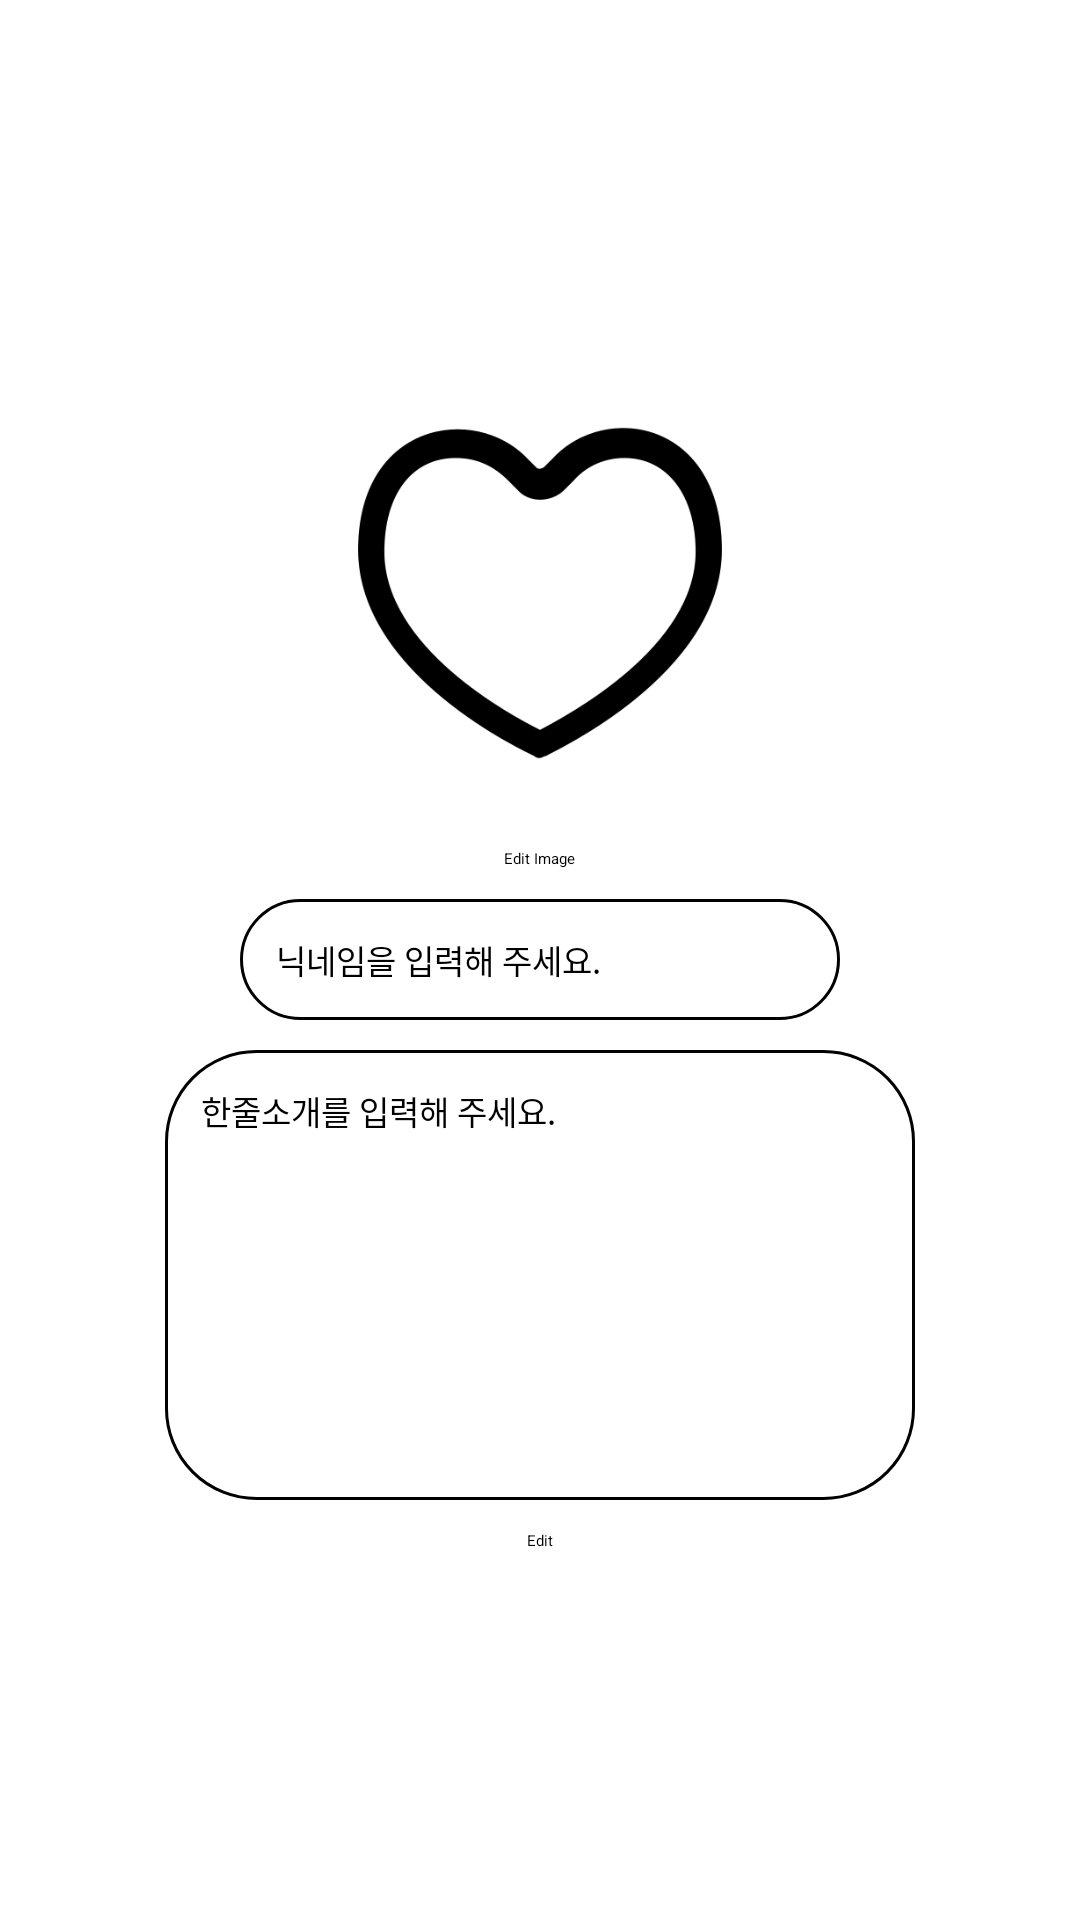

Here is an Android app screen rendered from its layout file. Give the layout XML and the strings, colors and styles it references.
<!-- AndroidManifest.xml: application theme Theme.SnapIt -->
<!-- res/layout/editprofile_layout.xml -->
<?xml version="1.0" encoding="utf-8"?>
<androidx.constraintlayout.widget.ConstraintLayout
    xmlns:android="http://schemas.android.com/apk/res/android"
    android:layout_width="match_parent"
    android:layout_height="match_parent">

    <LinearLayout
        android:layout_width="match_parent"
        android:layout_height="match_parent"
        android:orientation="vertical">

        <ImageButton
            android:id="@+id/back"
            android:layout_width="30dp"
            android:layout_height="30dp"
            android:layout_margin="10dp"
            android:scaleType="fitCenter"
            android:adjustViewBounds="true"
            android:background="?android:attr/selectableItemBackgroundBorderless"
            android:src="@drawable/ic_back" />
    </LinearLayout>

    <LinearLayout
        android:layout_width="match_parent"
        android:layout_height="match_parent"
        android:layout_margin="50dp"
        android:gravity="center"
        android:orientation="vertical">

        <ImageView
            android:id="@+id/imageView3"
            android:layout_width="150dp"
            android:layout_height="150dp"
            android:src="@drawable/ic_like" />

        <LinearLayout
            android:layout_width="match_parent"
            android:layout_height="wrap_content"
            android:layout_marginTop="10dp"
            android:gravity="center"
            android:orientation="horizontal">

            <Button
                android:id="@+id/img"
                android:layout_width="wrap_content"
                android:layout_height="wrap_content"
                android:background="@drawable/button_border"
                android:text="Edit Image" />
        </LinearLayout>

        <EditText
            android:id="@+id/nickname"
            android:layout_width="200dp"
            android:layout_height="wrap_content"
            android:layout_gravity="center"
            android:inputType="text"
            android:padding="12dp"
            android:textSize="11sp"
            android:layout_marginTop="10dp"
            android:background="@drawable/box_border"
            android:hint="닉네임을 입력해 주세요."/>

        <EditText
            android:id="@+id/comment"
            android:layout_width="250dp"
            android:layout_height="150dp"
            android:layout_gravity="center"
            android:inputType="text"
            android:padding="12dp"
            android:textSize="11sp"
            android:layout_marginTop="10dp"
            android:background="@drawable/box_border"
            android:hint="한줄소개를 입력해 주세요."/>

        <LinearLayout
            android:layout_width="match_parent"
            android:layout_height="wrap_content"
            android:layout_marginTop="10dp"
            android:gravity="center"
            android:orientation="horizontal">

            <Button
                android:id="@+id/editprofile"
                android:layout_width="wrap_content"
                android:layout_height="wrap_content"
                android:background="@drawable/button_border"
                android:text="Edit" />
        </LinearLayout>
    </LinearLayout>
</androidx.constraintlayout.widget.ConstraintLayout>
<!-- resources referenced by this layout -->
<resources>
  <!-- drawable box_border (drawable) -->
  <?xml version="1.0" encoding="utf-8"?>
  <shape xmlns:android="http://schemas.android.com/apk/res/android">
      <solid android:color="@color/white"/>
      <corners android:radius="30dp"/>
      <stroke
          android:width="1dp"
          android:color="@color/gray" />
  </shape>
  <!-- drawable button_border (drawable) -->
  <?xml version="1.0" encoding="utf-8"?>
  <shape xmlns:android="http://schemas.android.com/apk/res/android">
      <solid android:color="@color/gray"/>
      <corners android:radius="30dp"/>
  </shape>
  <!-- drawable ic_like: png bitmap (drawable, 11399 bytes) -->
  <style name="Theme.SnapIt" parent="Theme.AppCompat.Light.NoActionBar">
      </style>
  <!-- not gathered from this repository: default colours our renderer supplied (Android Studio template values) -->
  <color name="white">#FFFFFFFF</color>
</resources>
